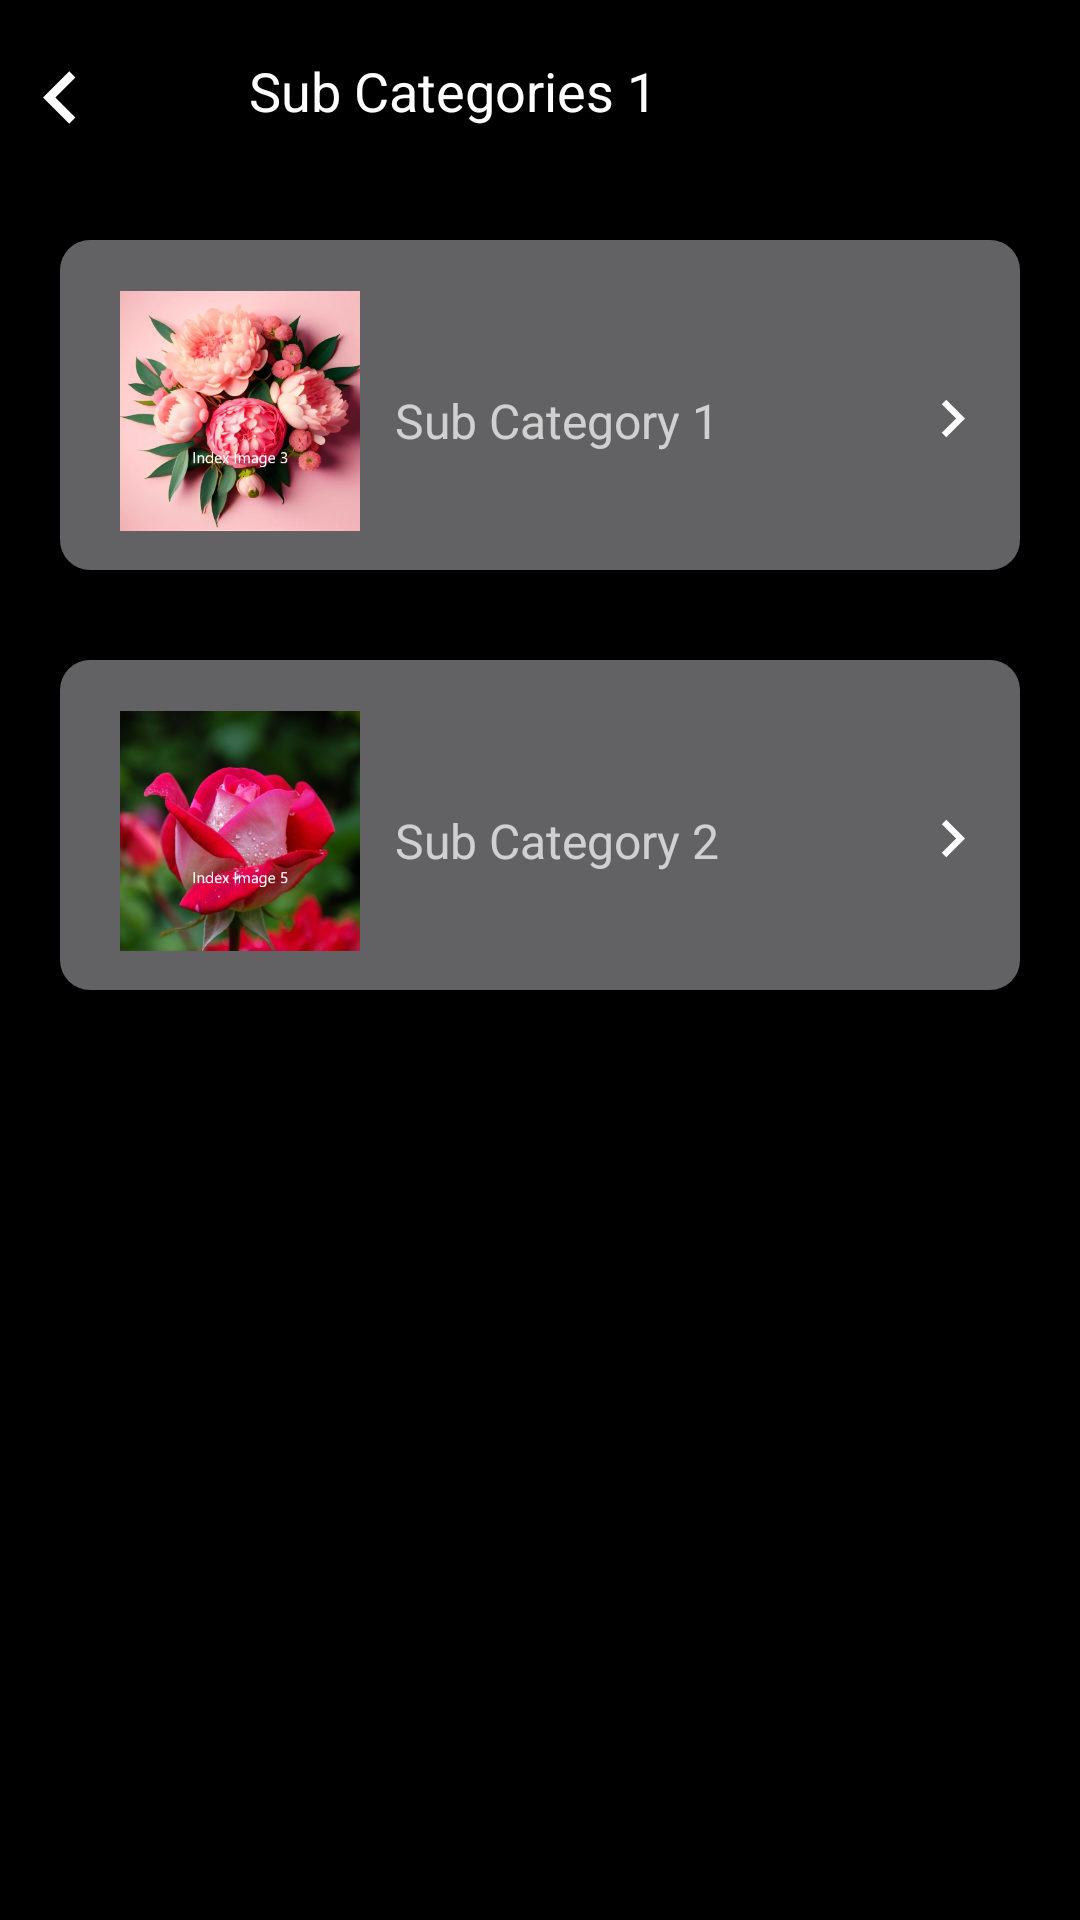

Reconstruct the res/layout file that produces this screen, plus the resources it refers to.
<!-- AndroidManifest.xml: application theme Theme.GreetX -->
<!-- res/layout/activity_category.xml -->
<?xml version="1.0" encoding="utf-8"?>
<RelativeLayout xmlns:android="http://schemas.android.com/apk/res/android"
    xmlns:app="http://schemas.android.com/apk/res-auto"
    xmlns:tools="http://schemas.android.com/tools"
    android:layout_width="match_parent"
    android:layout_height="match_parent"
    tools:context=".category"
    android:background="@color/black">
    <RelativeLayout

        android:id="@+id/toolbar2"
        android:layout_width="match_parent"
        android:layout_height="70dp"
        android:background="@color/black">


        <ImageView
            android:id="@+id/imageView4"
            android:layout_width="40dp"
            android:layout_height="35dp"
            android:layout_marginTop="15dp"
            app:srcCompat="@drawable/baseline_keyboard_arrow_left_24" />

        <TextView
            android:id="@+id/textView"
            android:layout_width="147dp"
            android:layout_height="47dp"
            android:layout_alignParentEnd="true"
            android:layout_marginTop="18dp"
            android:layout_marginEnd="130dp"
            android:text="Sub Categories 1"
            android:textColor="@color/white"
            android:textSize="18sp" />
    </RelativeLayout>

    <LinearLayout
        android:id="@+id/open"
        android:layout_width="match_parent"
        android:layout_height="133dp"
        android:layout_marginTop="80dp">

        <RelativeLayout
            android:layout_width="match_parent"
            android:layout_height="110dp"
            android:layout_marginLeft="20dp"
            android:layout_marginRight="20dp"
            android:backgroundTint="#626163"
            android:background="@drawable/rectangle">

            <ImageView
                android:id="@+id/imageView17"
                android:layout_width="120dp"
                android:layout_height="80dp"
                android:layout_alignParentLeft="true"
                android:layout_marginTop="17dp"
                app:srcCompat="@drawable/image3" />

            <TextView
                android:id="@+id/textView8"
                android:layout_width="wrap_content"
                android:layout_height="wrap_content"
                android:layout_alignParentEnd="true"
                android:layout_alignParentBottom="true"
                android:layout_marginEnd="100dp"
                android:layout_marginBottom="39dp"
                android:text="Sub Category 1"
                android:textSize="16sp" />

            <ImageView
                android:id="@+id/imageView20"
                android:layout_width="25dp"
                android:layout_height="25dp"
                android:layout_alignParentEnd="true"
                android:layout_marginTop="47dp"
                android:layout_marginRight="10dp"
                app:srcCompat="@drawable/baseline_keyboard_arrow_right_24" />


        </RelativeLayout>


    </LinearLayout>

    <LinearLayout
        android:layout_width="match_parent"
        android:layout_height="133dp"
        android:layout_marginTop="220dp">

        <RelativeLayout
            android:layout_width="match_parent"
            android:layout_height="110dp"
            android:layout_marginLeft="20dp"
            android:layout_marginRight="20dp"
            android:backgroundTint="#626163"
            android:background="@drawable/rectangle">

            <ImageView
                android:id="@+id/imageView18"
                android:layout_width="120dp"
                android:layout_height="80dp"
                app:srcCompat="@drawable/image5"
                android:layout_alignParentLeft="true"
                android:layout_marginTop="17dp"/>

            <TextView
                android:id="@+id/textView9"
                android:layout_width="wrap_content"
                android:layout_height="wrap_content"
                android:layout_alignParentEnd="true"
                android:layout_alignParentBottom="true"
                android:layout_marginEnd="100dp"
                android:layout_marginBottom="39dp"
                android:text="Sub Category 2"
                android:textSize="16sp"/>

            <ImageView
                android:id="@+id/imageView19"
                android:layout_width="25dp"
                android:layout_height="25dp"
                android:layout_alignParentEnd="true"
                android:layout_marginTop="47dp"
                android:layout_marginRight="10dp"
                app:srcCompat="@drawable/baseline_keyboard_arrow_right_24" />


        </RelativeLayout>



    </LinearLayout>


</RelativeLayout>
<!-- resources referenced by this layout -->
<resources>
  <color name="black">#FF000000</color>
  <color name="white">#FFFFFFFF</color>
  <!-- drawable baseline_keyboard_arrow_left_24 (drawable) -->
  <vector android:autoMirrored="true" android:height="1500dp"
      android:tint="#FFFFFF" android:viewportHeight="24"
      android:viewportWidth="24" android:width="1500dp" xmlns:android="http://schemas.android.com/apk/res/android">
      <path android:fillColor="@android:color/white" android:pathData="M15.41,16.59L10.83,12l4.58,-4.59L14,6l-6,6 6,6 1.41,-1.41z"/>
  </vector>
  <!-- drawable baseline_keyboard_arrow_right_24 (drawable) -->
  <vector android:autoMirrored="true" android:height="1500dp"
      android:tint="#FFFFFF" android:viewportHeight="24"
      android:viewportWidth="24" android:width="1500dp" xmlns:android="http://schemas.android.com/apk/res/android">
      <path android:fillColor="@android:color/white" android:pathData="M8.59,16.59L13.17,12 8.59,7.41 10,6l6,6 -6,6 -1.41,-1.41z"/>
  </vector>
  <!-- drawable image3: jpg bitmap (drawable-v24, 108922 bytes) -->
  <!-- drawable image5: jpg bitmap (drawable, 98319 bytes) -->
  <!-- drawable rectangle (drawable) -->
  <?xml version="1.0" encoding="utf-8"?>
  <shape xmlns:android="http://schemas.android.com/apk/res/android">
      <corners android:radius="10dp">
      </corners>
      <solid android:color="#626163"></solid>
  
  </shape>
  <style name="Theme.GreetX" parent="Theme.AppCompat.NoActionBar" />
</resources>
